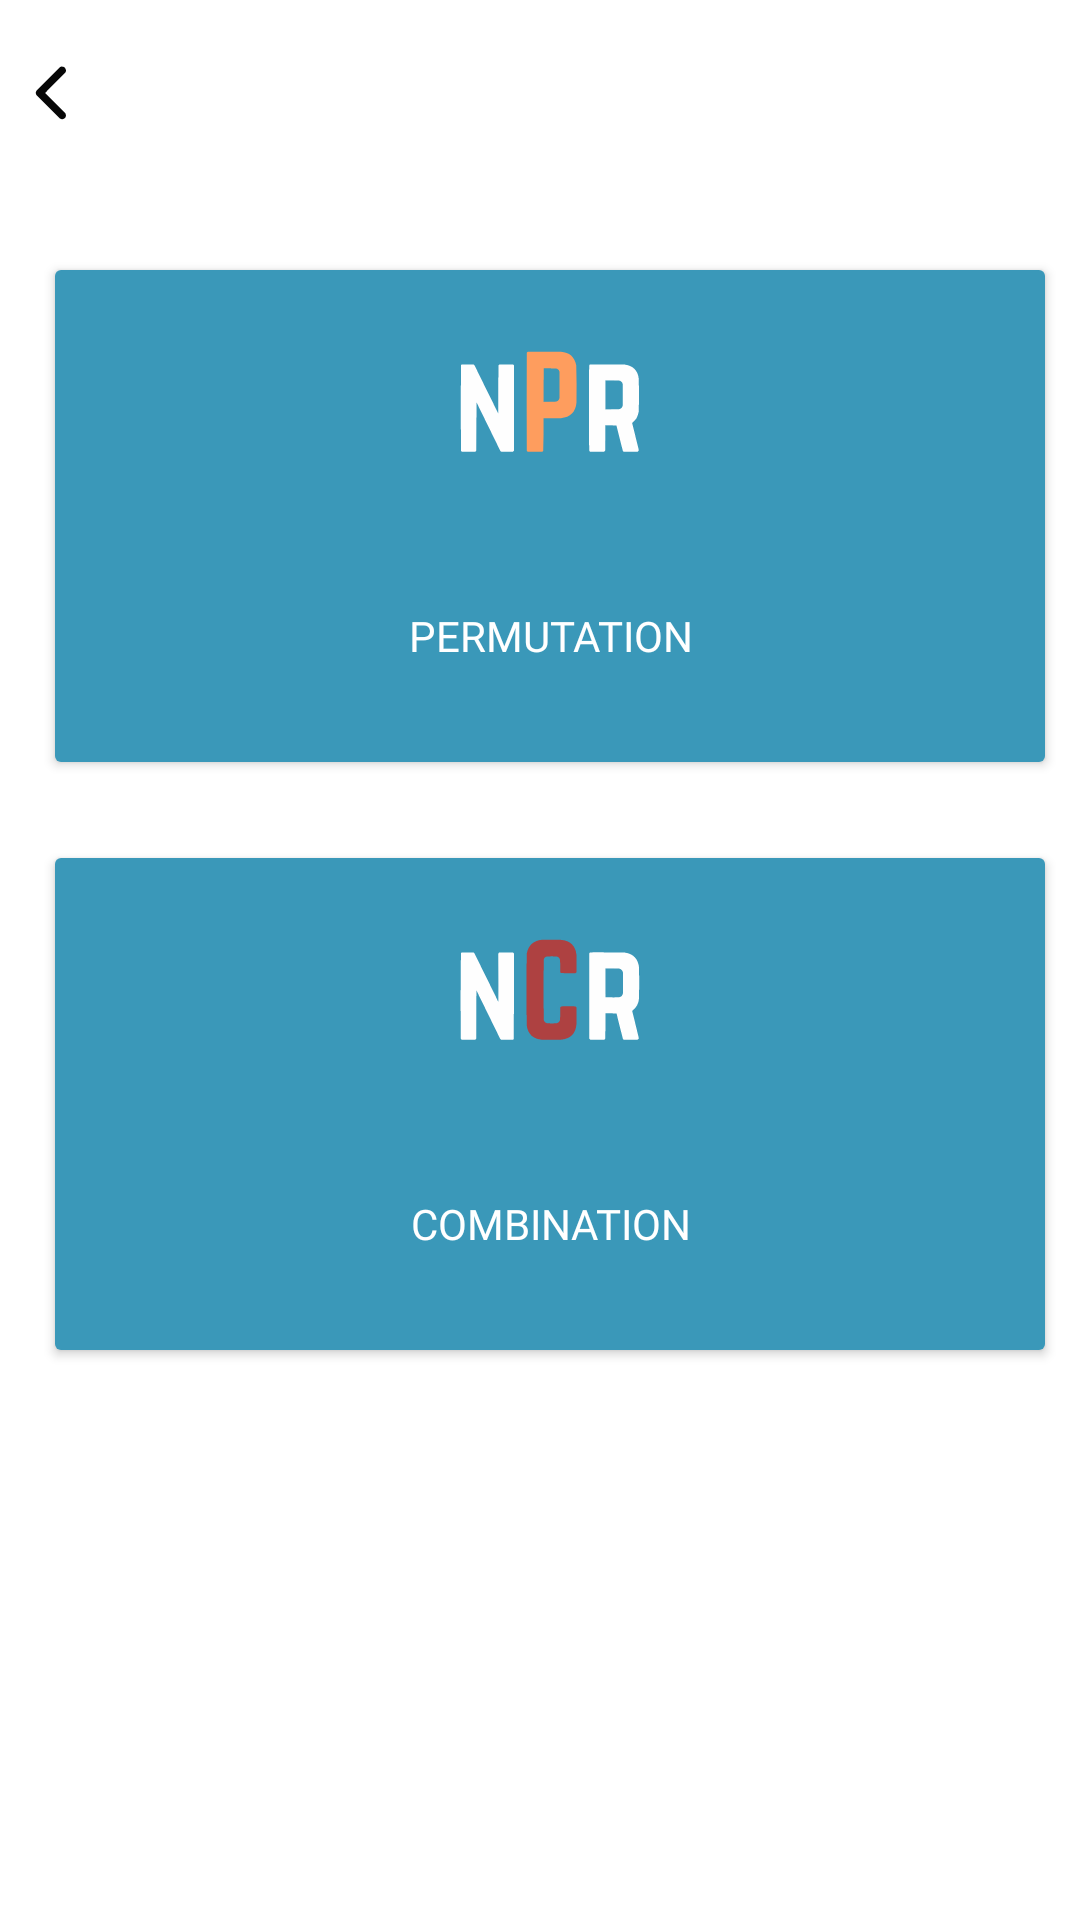

Write the Android layout XML for this screen, with the resource values it uses.
<!-- AndroidManifest.xml: application theme Theme.MathsSolver -->
<!-- res/layout/activity_permcom.xml -->
<?xml version="1.0" encoding="utf-8"?>
<androidx.constraintlayout.widget.ConstraintLayout xmlns:android="http://schemas.android.com/apk/res/android"
    xmlns:app="http://schemas.android.com/apk/res-auto"
    xmlns:tools="http://schemas.android.com/tools"
    android:layout_width="match_parent"
    android:layout_height="match_parent"
    tools:context=".permcom">

    <ImageButton
        android:id="@+id/back2"
        android:layout_width="29dp"
        android:layout_height="35dp"
        android:backgroundTint="#00FFFFFF"
        app:layout_constraintBottom_toBottomOf="parent"
        app:layout_constraintEnd_toEndOf="parent"
        app:layout_constraintHorizontal_bias="0.007"
        app:layout_constraintStart_toStartOf="parent"
        app:layout_constraintTop_toTopOf="parent"
        app:layout_constraintVertical_bias="0.022"
        app:srcCompat="@drawable/back"
        tools:ignore="SpeakableTextPresentCheck,TouchTargetSizeCheck" />

    <Button
        android:id="@+id/hcf"
        android:layout_width="338dp"
        android:layout_height="176dp"
        android:layout_marginTop="84dp"
        android:backgroundTint="#3A98B9"
        android:drawableTop="@drawable/ic_npr"
        android:fontFamily="@font/cantora_one"
        android:text="permutation"
        android:textColor="@color/white"
        app:layout_constraintEnd_toEndOf="parent"
        app:layout_constraintHorizontal_bias="0.657"
        app:layout_constraintStart_toStartOf="parent"
        app:layout_constraintTop_toTopOf="parent" />

    <Button
        android:id="@+id/lcm"
        android:layout_width="338dp"
        android:layout_height="176dp"
        android:backgroundTint="#3a98b9"
        android:drawableTop="@drawable/ic_ncr"
        android:fontFamily="@font/cantora_one"
        android:text="Combination"
        android:textColor="@color/white"
        app:layout_constraintBottom_toBottomOf="parent"
        app:layout_constraintEnd_toEndOf="@+id/hcf"
        app:layout_constraintHorizontal_bias="0.0"
        app:layout_constraintStart_toStartOf="@+id/hcf"
        app:layout_constraintTop_toBottomOf="@+id/hcf"
        app:layout_constraintVertical_bias="0.098" />
</androidx.constraintlayout.widget.ConstraintLayout>
<!-- resources referenced by this layout -->
<resources>
  <color name="white">#FFFFFFFF</color>
  <!-- drawable back (drawable) -->
  <vector android:height="30dp" android:viewportHeight="512"
      android:viewportWidth="512" android:width="30dp" xmlns:android="http://schemas.android.com/apk/res/android">
      <path android:fillAlpha="0.975" android:fillColor="#000000"
          android:pathData="M315.5,105.5C330.6,105.27 339.27,112.6 341.5,127.5C341.26,131.78 340.1,135.78 338,139.5C299.32,178.01 260.82,216.68 222.5,255.5C260.82,294.32 299.32,332.99 338,371.5C345.22,390.05 339.06,401.38 319.5,405.5C314.8,405.07 310.46,403.57 306.5,401C262,356.5 217.5,312 173,267.5C168.33,259.5 168.33,251.5 173,243.5C217.83,198.67 262.67,153.83 307.5,109C310.16,107.52 312.83,106.36 315.5,105.5Z" android:strokeAlpha="0.975"/>
  </vector>
  <!-- drawable ic_ncr: vector/xml drawable (drawable, 3559 chars, omitted) -->
  <!-- drawable ic_npr: vector/xml drawable (drawable, 3667 chars, omitted) -->
  <style name="Theme.MathsSolver" parent="Theme.MaterialComponents.DayNight.DarkActionBar">
          
          <item name="colorPrimary">@color/purple_500</item>
          <item name="colorPrimaryVariant">@color/purple_700</item>
          <item name="colorOnPrimary">@color/white</item>
          
          <item name="colorSecondary">@color/teal_200</item>
          <item name="colorSecondaryVariant">@color/teal_700</item>
          <item name="colorOnSecondary">@color/black</item>
          
          <item name="android:statusBarColor">?attr/colorPrimaryVariant</item>
          
      </style>
  <color name="purple_500">#FF6200EE</color>
  <color name="purple_700">#FF3700B3</color>
  <color name="teal_200">#FF03DAC5</color>
  <color name="teal_700">#FF018786</color>
  <color name="black">#FF000000</color>
</resources>
